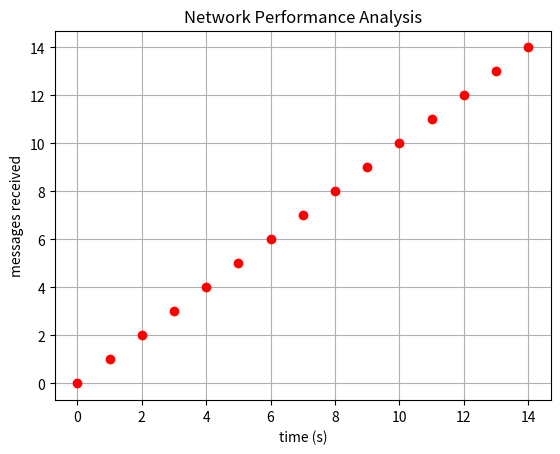

Source code (Python):
import matplotlib.pyplot as plt
import numpy as np

#x = np.arange(0, 20, 0.2)
#y = [x for x in range(100)]
fig = plt.figure()
ax = fig.add_subplot(111)
ax.plot([x for x in range(15)], [y for y in range(15)], 'ro')
#ax.axis([0, 6, 0, 20])
plt.xlabel('time (s)')
plt.ylabel('messages received')
plt.title('Network Performance Analysis')
plt.grid(True)
plt.savefig("test.png")
plt.show()
